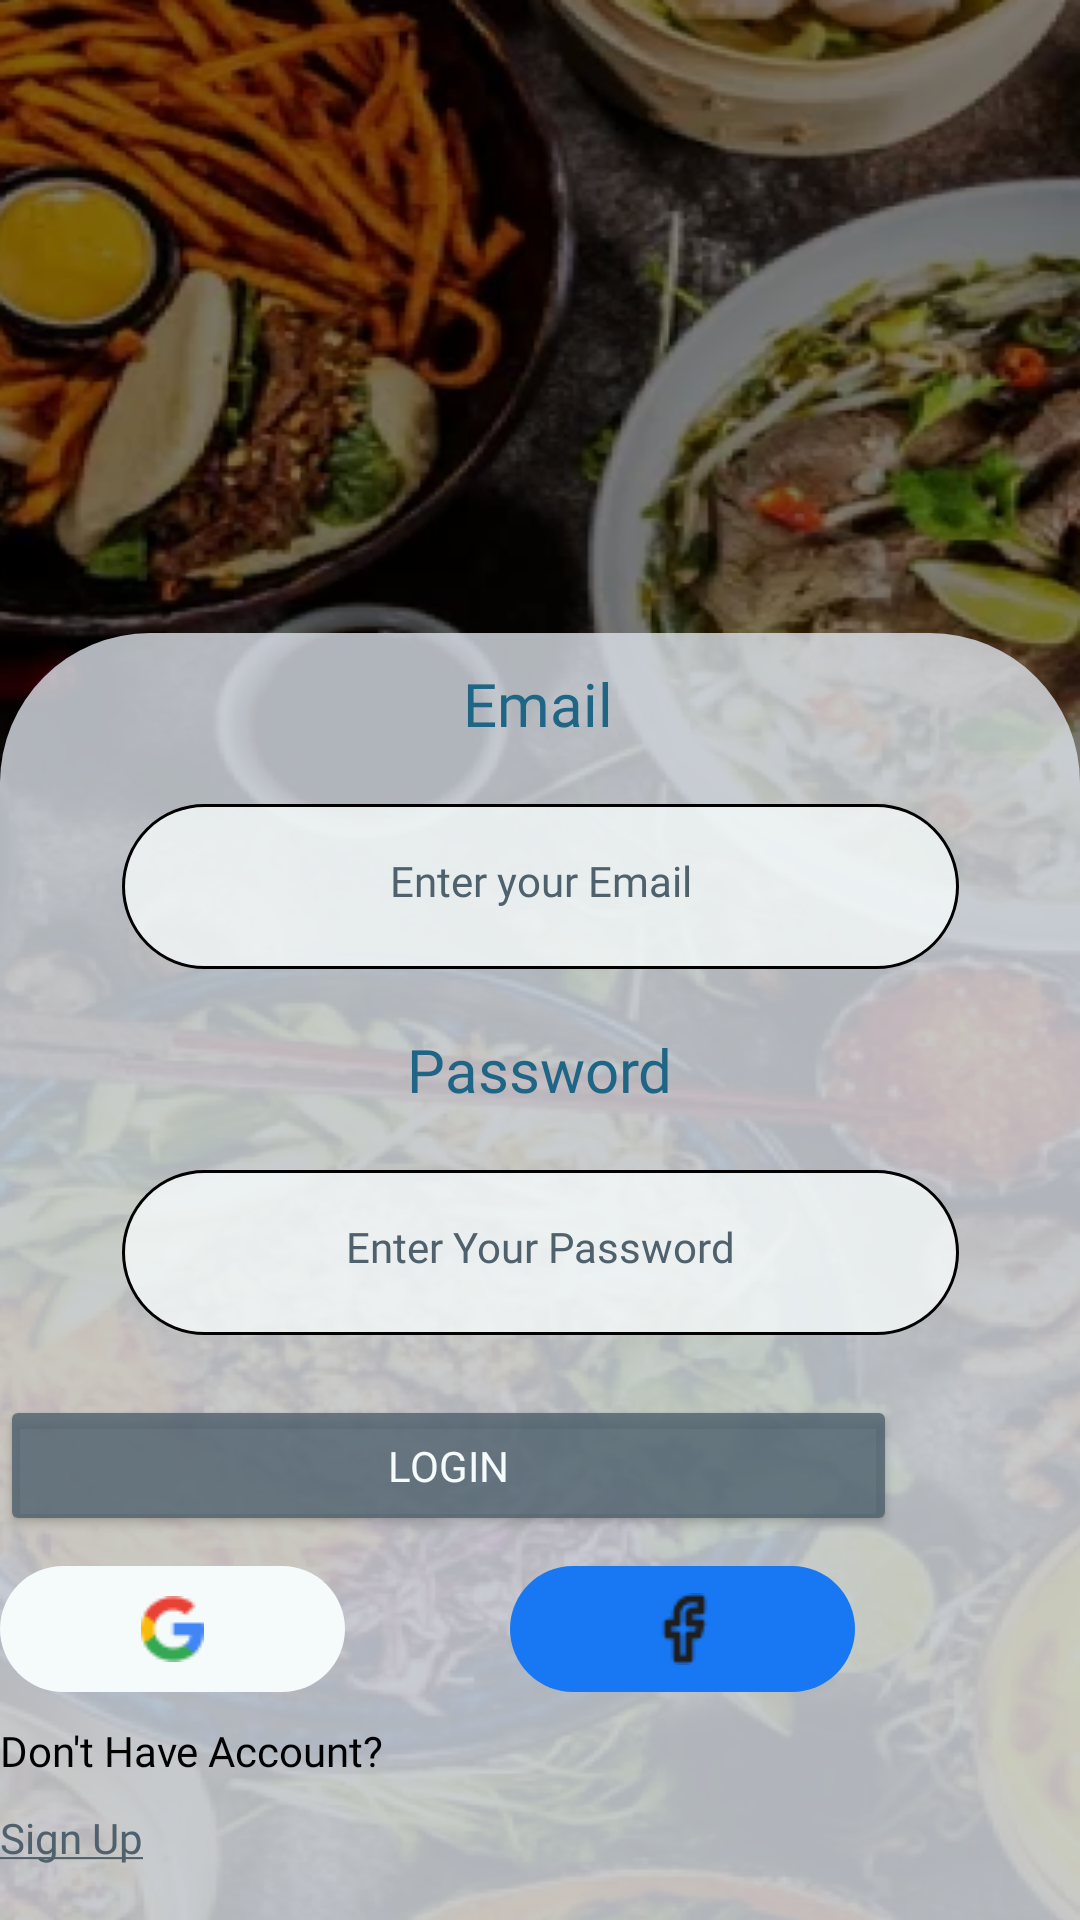

Produce the Android XML layout that renders to this screen, including the resource entries it uses.
<!-- AndroidManifest.xml: application theme Theme.KershHelper -->
<!-- res/layout/login_screen.xml -->
<?xml version="1.0" encoding="utf-8"?>
<androidx.constraintlayout.widget.ConstraintLayout xmlns:android="http://schemas.android.com/apk/res/android"
    xmlns:app="http://schemas.android.com/apk/res-auto"
    xmlns:tools="http://schemas.android.com/tools"
    android:layout_width="match_parent"
    android:layout_height="match_parent"
    android:background="@drawable/login_page_background">

    <androidx.constraintlayout.widget.Group
        android:id="@+id/group3"
        android:layout_width="match_parent"
        android:layout_height="0dp"
        android:background="@drawable/group_background"
        app:constraint_referenced_ids="textView7,sign_up_email,textView9,sign_up_password,button2,imageButton,imageButton2,textView4,textView5"
        app:layout_constraintBottom_toBottomOf="parent"
        app:layout_constraintEnd_toEndOf="parent"
        app:layout_constraintStart_toStartOf="parent"
        app:layout_constraintTop_toTopOf="@+id/textView7" />

    <TextView
        android:id="@+id/textView7"
        android:layout_width="wrap_content"
        android:layout_height="wrap_content"
        android:layout_marginBottom="392dp"
        android:fontFamily="@font/roboto"
        android:paddingTop="10dp"
        android:text="@string/emailtxt"
        android:textColor="@color/primary_color"
        android:textSize="20dp"
        app:layout_constraintBottom_toBottomOf="parent"
        app:layout_constraintEnd_toEndOf="parent"
        app:layout_constraintHorizontal_bias="0.498"
        app:layout_constraintStart_toStartOf="parent" />

    <EditText
        android:id="@+id/sign_up_email"
        android:layout_width="279dp"
        android:layout_height="55dp"
        android:layout_marginTop="20dp"
        android:background="@drawable/edittext_background"
        android:ems="10"
        android:hint="@string/email_hint"
        android:inputType="text"
        android:textAlignment="center"
        android:textColor="@color/secondary_color"
        android:textColorHint="@color/secondary_color"
        android:textSize="14dp"
        app:layout_constraintEnd_toEndOf="parent"
        app:layout_constraintHorizontal_bias="0.5"
        app:layout_constraintStart_toStartOf="parent"
        app:layout_constraintTop_toBottomOf="@+id/textView7" />

    <TextView
        android:id="@+id/textView9"
        android:layout_width="wrap_content"
        android:layout_height="wrap_content"
        android:layout_marginTop="20dp"
        android:fontFamily="@font/roboto"
        android:text="@string/passtxt"
        android:textColor="@color/primary_color"
        android:textSize="20dp"
        app:layout_constraintEnd_toEndOf="parent"
        app:layout_constraintHorizontal_bias="0.5"
        app:layout_constraintStart_toStartOf="parent"
        app:layout_constraintTop_toBottomOf="@+id/sign_up_email" />

    <EditText
        android:id="@+id/sign_up_password"
        android:layout_width="279dp"
        android:layout_height="55dp"
        android:layout_marginTop="20dp"
        android:background="@drawable/edittext_background"
        android:ems="10"
        android:hint="@string/passwordhint"
        android:inputType="text"
        android:textAlignment="center"
        android:textColor="@color/secondary_color"
        android:textColorHint="@color/secondary_color"
        android:textSize="14dp"
        app:layout_constraintEnd_toEndOf="parent"
        app:layout_constraintHorizontal_bias="0.5"
        app:layout_constraintStart_toStartOf="parent"
        app:layout_constraintTop_toBottomOf="@+id/textView9" />

    <Button
        android:id="@+id/button2"
        android:layout_width="299dp"
        android:layout_height="47dp"
        android:layout_marginTop="20dp"
        android:backgroundTint="@color/btn_secondary_color"
        android:fontFamily="@font/roboto"
        android:text="@string/login_btn"
        android:textColor="@color/surface"
        app:layout_constraintTop_toBottomOf="@+id/sign_up_password"
        tools:layout_editor_absoluteX="56dp" />

    <ImageButton
        android:id="@+id/imageButton"
        android:layout_width="115dp"
        android:layout_height="42dp"
        android:layout_marginTop="10dp"
        android:background="@drawable/login_with_google"
        app:layout_constraintTop_toBottomOf="@+id/button2"
        app:srcCompat="@drawable/google_logo"
        tools:layout_editor_absoluteX="65dp" />

    <ImageButton
        android:id="@+id/imageButton2"
        android:layout_width="115dp"
        android:layout_height="42dp"
        android:layout_marginStart="55dp"
        android:background="@drawable/login_with_facebook"
        app:layout_constraintStart_toEndOf="@+id/imageButton"
        app:layout_constraintTop_toTopOf="@+id/imageButton"
        app:srcCompat="@drawable/facebook_logo" />

    <TextView
        android:id="@+id/textView4"
        android:layout_width="wrap_content"
        android:layout_height="wrap_content"
        android:layout_marginTop="10dp"
        android:text="@string/have_account"
        android:textColor="@color/black"
        android:textSize="14dp"
        app:layout_constraintTop_toBottomOf="@+id/imageButton"
        tools:layout_editor_absoluteX="142dp" />

    <TextView
        android:id="@+id/textView5"
        android:layout_width="wrap_content"
        android:layout_height="wrap_content"
        android:layout_marginTop="10dp"
        android:fontFamily="@font/roboto"
        android:text="@string/signuptxt"
        android:textColor="@color/secondary_color"
        android:textSize="14dp"
        app:layout_constraintTop_toBottomOf="@+id/textView4"
        tools:layout_editor_absoluteX="185dp" />

</androidx.constraintlayout.widget.ConstraintLayout>
<!-- resources referenced by this layout -->
<resources>
  <color name="black">#FF000000</color>
  <color name="btn_secondary_color">#CC4E616D</color>
  <color name="primary_color">#1E6586</color>
  <color name="secondary_color">#4E616D</color>
  <color name="surface">#F5FAFB</color>
  <!-- drawable edittext_background (drawable) -->
  <?xml version="1.0" encoding="utf-8"?>
  <shape xmlns:android="http://schemas.android.com/apk/res/android">
      <solid android:color="@color/edittext_background"/>
      <corners android:radius="50dp"/>
      <padding android:top="20dp" android:bottom="20dp" android:left="20dp" android:right="20dp"/>
      <stroke android:color="@color/black" android:width="1dp"/>
  </shape>
  <!-- drawable facebook_logo: png bitmap (drawable, 532 bytes) -->
  <!-- drawable google_logo: png bitmap (drawable, 832 bytes) -->
  <!-- drawable group_background (drawable) -->
  <?xml version="1.0" encoding="utf-8"?>
  <shape xmlns:android="http://schemas.android.com/apk/res/android">
      <solid android:color="@color/surface_variant"/>
      <corners android:topLeftRadius="50dp"
          android:topRightRadius="50dp"/>
  </shape>
  <!-- drawable login_page_background: png bitmap (drawable, 490478 bytes) -->
  <!-- drawable login_with_facebook (drawable) -->
  <?xml version="1.0" encoding="utf-8"?>
  <shape xmlns:android="http://schemas.android.com/apk/res/android">
      <solid android:color="@color/facebook_color"/>
      <corners android:radius="50dp"/>
  </shape>
  <!-- drawable login_with_google (drawable) -->
  <?xml version="1.0" encoding="utf-8"?>
  <shape xmlns:android="http://schemas.android.com/apk/res/android">
      <solid android:color="@color/surface"/>
      <corners android:radius="50dp"/>
  </shape>
  <string name="email_hint">Enter your Email</string>
  <string name="emailtxt">Email</string>
  <string name="have_account">Don\'t Have Account?</string>
  <string name="login_btn">Login</string>
  <string name="passtxt">Password</string>
  <string name="passwordhint">Enter Your Password</string>
  <string name="signuptxt"><u>Sign Up</u></string>
  <style name="Theme.KershHelper" parent="Base.Theme.KershHelper" />
  <color name="edittext_background">#CCF5FAFB</color>
  <color name="surface_variant">#CCDDE3EA</color>
  <color name="facebook_color">#1877F2</color>
  <style name="Base.Theme.KershHelper" parent="Theme.Material3.DayNight.NoActionBar">
          <item name="fontFamily">@font/roboto</item>
          <item name="font">@font/roboto</item>
          <item name="android:statusBarColor">@color/secondary_color</item>
          
          
      </style>
</resources>
